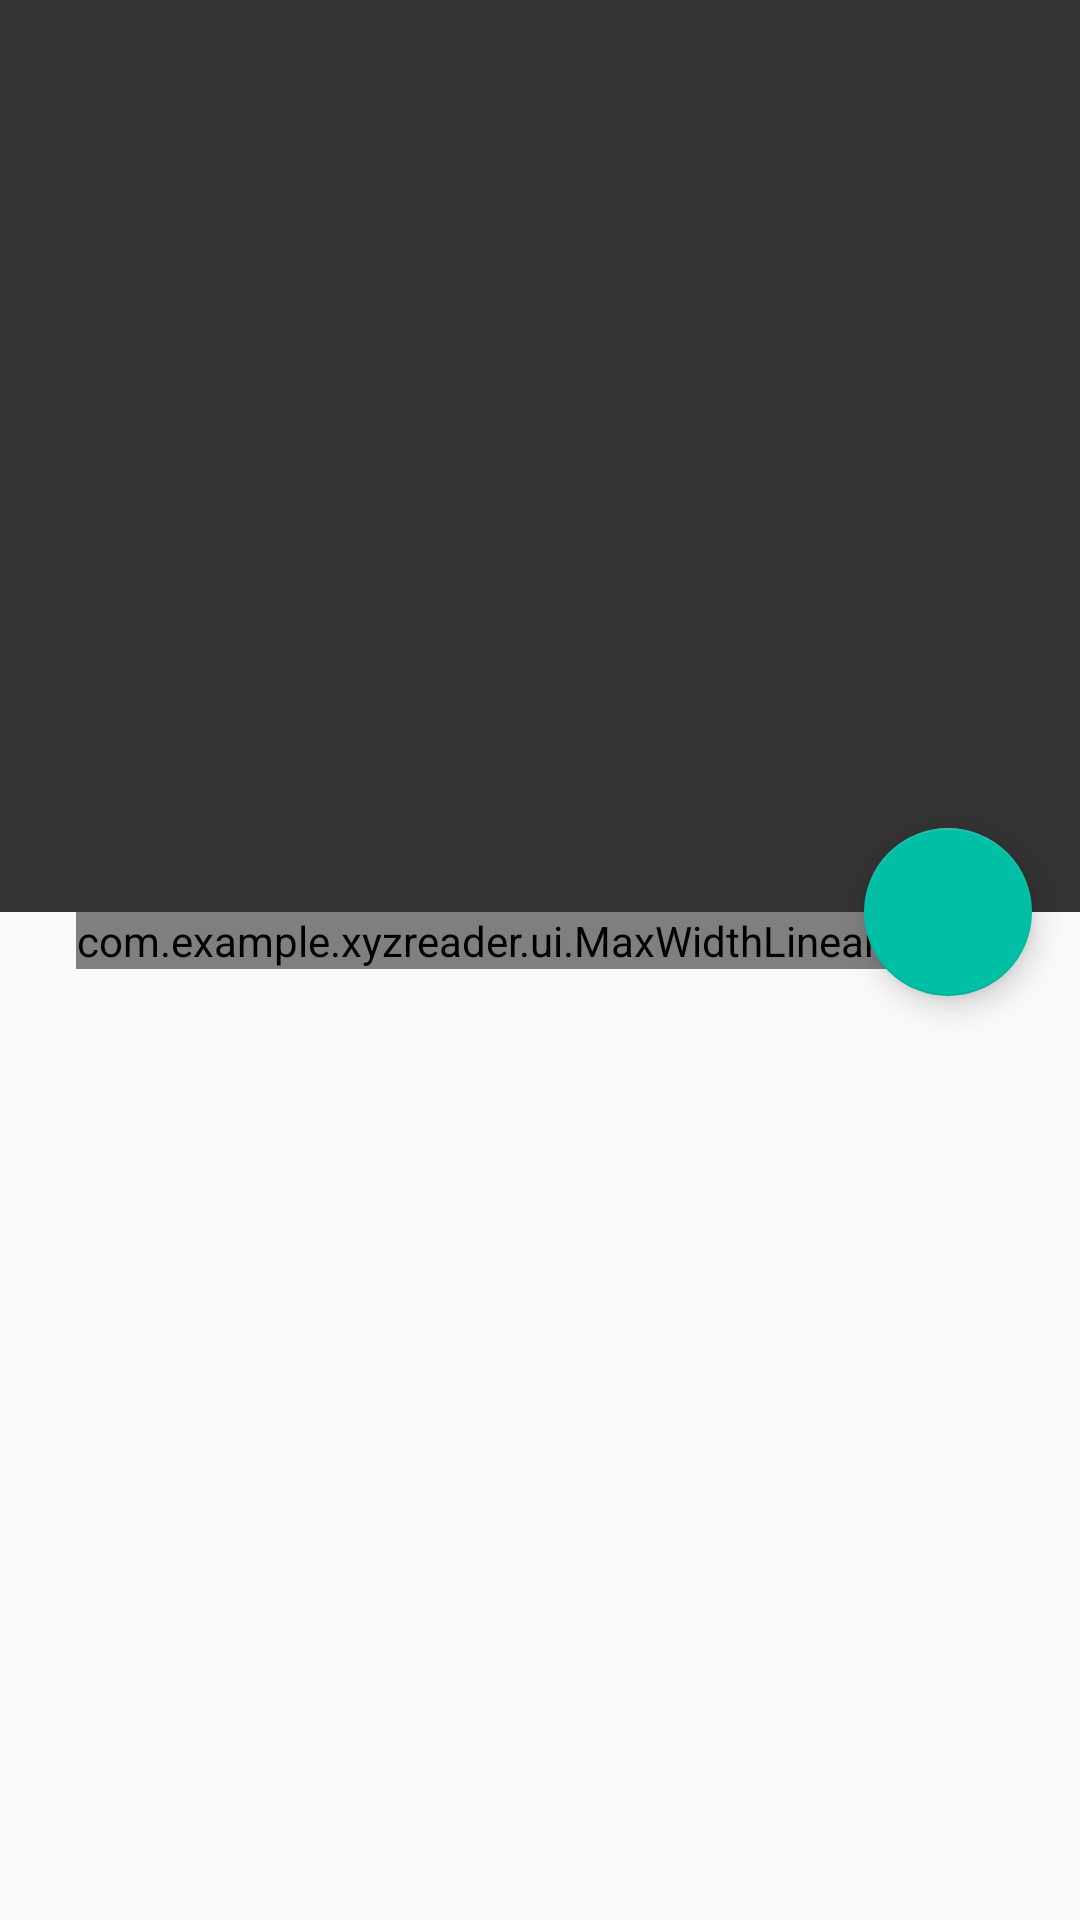

Reconstruct the res/layout file that produces this screen, plus the resources it refers to.
<!-- AndroidManifest.xml: activity theme DetailsActivityTheme -->
<!-- res/layout/fragment_article_detail.xml -->
<android.support.design.widget.CoordinatorLayout
    xmlns:android="http://schemas.android.com/apk/res/android"
    xmlns:app="http://schemas.android.com/apk/res-auto"
    android:id="@+id/coordinator_layout"
    android:layout_width="match_parent"
    android:layout_height="match_parent">

    <android.support.design.widget.AppBarLayout
        android:id="@+id/appbar"
        android:layout_width="match_parent"
        android:layout_height="wrap_content"
        android:elevation="@dimen/app_bar_elevation"
        android:theme="@style/ThemeOverlay.AppCompat.Dark.ActionBar">

        <android.support.design.widget.CollapsingToolbarLayout
            android:layout_width="match_parent"
            android:layout_height="match_parent"
            app:contentScrim="?attr/colorPrimary"
            app:layout_scrollFlags="scroll|exitUntilCollapsed">

            <ImageView
                android:id="@+id/photo"
                android:layout_width="match_parent"
                android:layout_height="@dimen/detail_photo_height"
                android:scaleType="centerCrop"
                android:src="@color/article_meta_bar"
                app:layout_collapseMode="parallax"/>

            <android.support.v7.widget.Toolbar
                android:id="@+id/toolbar"
                android:layout_width="match_parent"
                android:layout_height="?attr/actionBarSize"
                android:layout_marginTop="@dimen/detail_toolbar_margin_top"
                android:theme="@style/ThemeOverlay.AppCompat.ActionBar"
                app:layout_collapseMode="pin"
                app:popupTheme="@style/ThemeOverlay.AppCompat.Light">
            </android.support.v7.widget.Toolbar>
        </android.support.design.widget.CollapsingToolbarLayout>
    </android.support.design.widget.AppBarLayout>

    <android.support.v4.widget.NestedScrollView
        android:layout_width="wrap_content"
        android:layout_height="wrap_content"
        android:layout_gravity="center_horizontal|top"
        android:background="@color/cardview_light_background"
        app:layout_behavior="@string/appbar_scrolling_view_behavior">

        <com.example.xyzreader.ui.MaxWidthLinearLayout
            android:layout_width="match_parent"
            android:layout_height="wrap_content"
            android:maxWidth="@dimen/detail_card_max_width"
            android:orientation="vertical"
            app:elevation="@dimen/card_elevation">

            <LinearLayout
                android:id="@+id/meta_bar"
                android:layout_width="match_parent"
                android:layout_height="wrap_content"
                android:layout_gravity="bottom"
                android:layout_marginBottom="@dimen/detail_metabar_vert_padding"
                android:background="@color/article_meta_bar"
                android:orientation="vertical"
                android:paddingBottom="@dimen/detail_metabar_vert_padding"
                android:paddingStart="@dimen/detail_inner_horiz_margin"
                android:paddingEnd="@dimen/detail_inner_horiz_margin"
                android:paddingTop="@dimen/detail_metabar_vert_padding">

                <TextView
                    android:id="@+id/article_title"
                    style="@style/ArticleTitle"
                    android:layout_width="match_parent"
                    android:layout_height="wrap_content"
                    android:paddingBottom="@dimen/detail_metabar_title_bottom_padding"/>

                <TextView
                    android:id="@+id/article_byline"
                    style="@style/ArticleByline"
                    android:layout_width="wrap_content"
                    android:layout_height="wrap_content"/>
            </LinearLayout>

            <TextView
                android:id="@+id/article_body"
                style="@style/ArticleBody"
                android:layout_width="match_parent"
                android:layout_height="wrap_content"
                android:layout_marginStart="@dimen/detail_inner_horiz_margin"
                android:layout_marginEnd="@dimen/detail_inner_horiz_margin"
                android:lineSpacingMultiplier="@fraction/detail_body_line_spacing_multiplier"
                android:paddingBottom="@dimen/detail_body_bottom_margin"/>
        </com.example.xyzreader.ui.MaxWidthLinearLayout>
    </android.support.v4.widget.NestedScrollView>

    <android.support.design.widget.FloatingActionButton
        android:id="@+id/share_fab"
        android:layout_width="wrap_content"
        android:layout_height="wrap_content"
        android:layout_gravity="center_vertical"
        android:layout_marginBottom="@dimen/fab_margin"
        android:layout_marginEnd="@dimen/fab_margin"
        android:layout_marginRight="@dimen/fab_margin"
        android:contentDescription="@string/action_share"
        android:elevation="@dimen/fab_elevation"
        android:src="@drawable/ic_share"
        app:layout_anchor="@id/appbar"
        app:layout_anchorGravity="bottom|right|end"
        app:pressedTranslationZ="@dimen/fab_press_translation_z"/>
</android.support.design.widget.CoordinatorLayout>
<!-- resources referenced by this layout -->
<resources>
  <color name="article_meta_bar">#333333</color>
  <dimen name="app_bar_elevation">4dp</dimen>
  <dimen name="card_elevation">2dp</dimen>
  <dimen name="detail_body_bottom_margin">88dp</dimen>
  <dimen name="detail_card_max_width">10000dp</dimen>
  <dimen name="detail_inner_horiz_margin">16dp</dimen>
  <dimen name="detail_metabar_title_bottom_padding">4dp</dimen>
  <dimen name="detail_metabar_vert_padding">22dp</dimen>
  <dimen name="detail_photo_height">304dp</dimen>
  <dimen name="detail_toolbar_margin_top">24dp</dimen>
  <dimen name="fab_elevation">6dp</dimen>
  <dimen name="fab_margin">16dp</dimen>
  <dimen name="fab_press_translation_z">6dp</dimen>
  <string name="action_share">Share</string>
  <style name="ArticleBody" parent="TextAppearance.AppCompat.Medium">
          <item name="android:textColorLink">@color/theme_accent</item>
          <item name="android:textSize">@dimen/detail_body_text_size</item>
      </style>
  <style name="ArticleByline" parent="TextAppearance.AppCompat.Caption">
          <item name="android:textColor">@color/article_byline</item>
      </style>
  <style name="ArticleTitle" parent="TextAppearance.AppCompat.Large">
          <item name="android:textColor">@color/article_title</item>
          <item name="android:textSize">@dimen/detail_title_text_size</item>
          <item name="android:textStyle">bold</item>
      </style>
  <style name="DetailsActivityTheme" parent="AppTheme">
      </style>
  <color name="theme_accent">#00BFA5</color>
  <dimen name="detail_body_text_size">22sp</dimen>
  <color name="article_byline">#8FFF</color>
  <color name="article_title">#FFFF</color>
  <dimen name="detail_title_text_size">32sp</dimen>
  <style name="AppTheme" parent="Theme.AppCompat.Light.NoActionBar">
          <item name="colorPrimary">@color/theme_primary</item>
          <item name="colorPrimaryDark">@color/theme_primary_dark</item>
          <item name="colorAccent">@color/theme_accent</item>
      </style>
  <color name="theme_primary">#FF5722</color>
  <color name="theme_primary_dark">#E64A19</color>
</resources>
